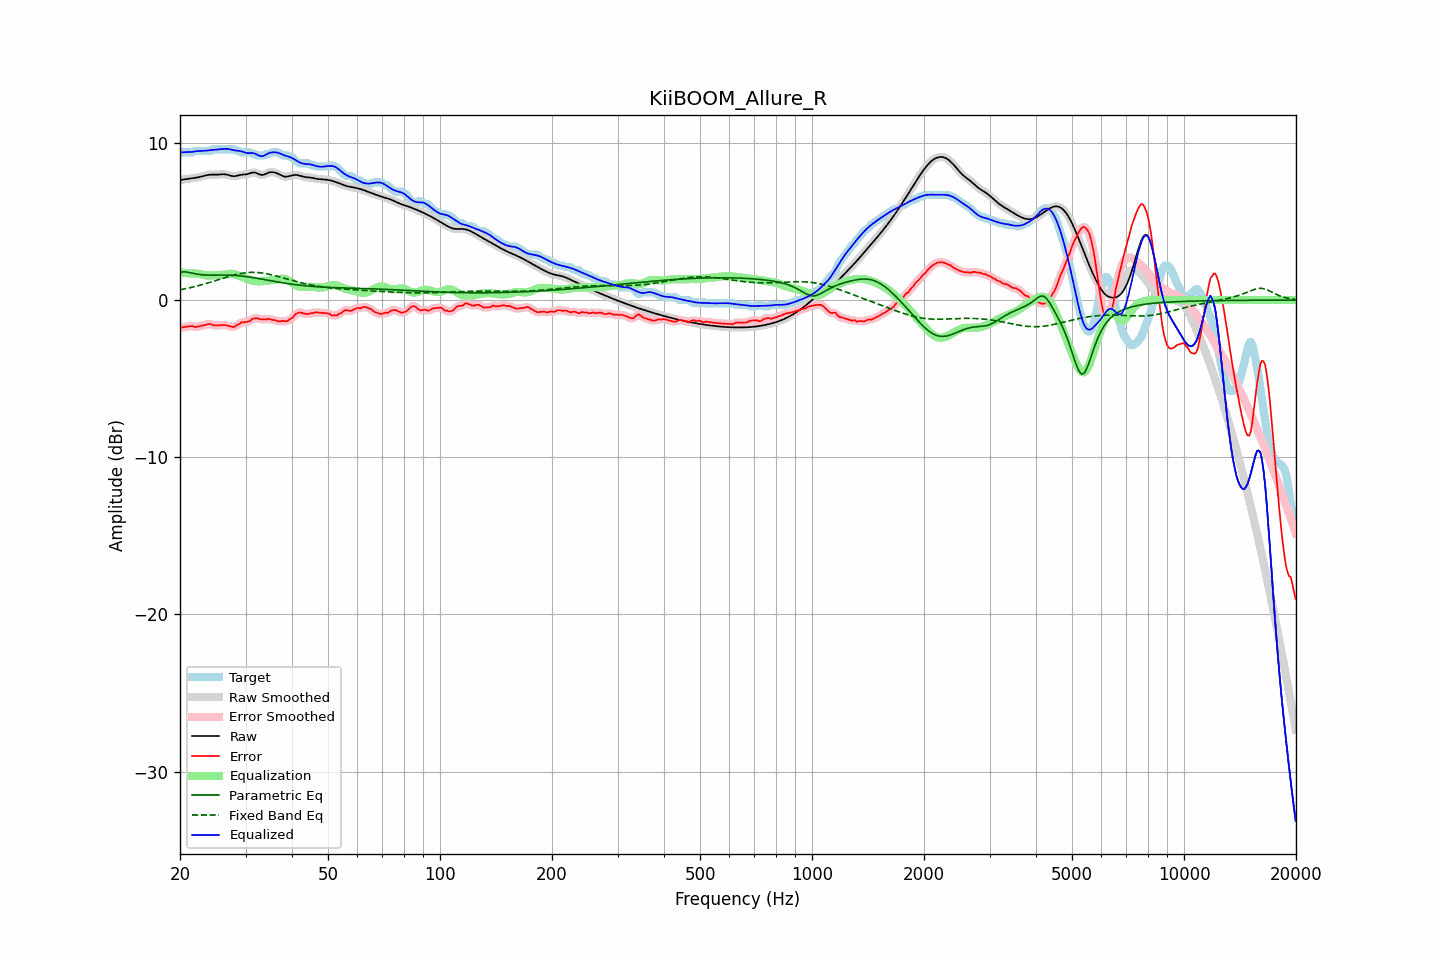

Data behind this chart, as committed beside it:
frequency, raw, error, smoothed, error_smoothed, equalization, parametric_eq, fixed_band_eq, equalized_raw, equalized_smoothed, target
20.00, 7.62, -1.81, 7.62, -1.80, 1.77, 1.75, 0.65, 9.39, 9.39, 9.43
20.20, 7.65, -1.75, 7.65, -1.76, 1.75, 1.77, 0.67, 9.40, 9.40, 9.40
20.40, 7.67, -1.73, 7.67, -1.73, 1.74, 1.79, 0.69, 9.41, 9.40, 9.40
20.61, 7.69, -1.71, 7.68, -1.71, 1.73, 1.79, 0.71, 9.41, 9.41, 9.40
20.81, 7.70, -1.70, 7.70, -1.70, 1.71, 1.79, 0.73, 9.41, 9.41, 9.40
21.02, 7.71, -1.68, 7.71, -1.68, 1.70, 1.77, 0.76, 9.41, 9.42, 9.40
21.23, 7.72, -1.67, 7.72, -1.66, 1.69, 1.75, 0.78, 9.42, 9.42, 9.40
21.44, 7.74, -1.66, 7.74, -1.67, 1.68, 1.73, 0.80, 9.42, 9.42, 9.40
21.66, 7.75, -1.66, 7.75, -1.68, 1.69, 1.70, 0.83, 9.44, 9.44, 9.41
21.87, 7.77, -1.72, 7.77, -1.70, 1.69, 1.68, 0.85, 9.45, 9.45, 9.49
22.09, 7.78, -1.71, 7.78, -1.71, 1.68, 1.66, 0.88, 9.47, 9.47, 9.50
22.31, 7.80, -1.69, 7.80, -1.70, 1.68, 1.64, 0.90, 9.48, 9.48, 9.50
22.54, 7.83, -1.67, 7.83, -1.67, 1.66, 1.63, 0.93, 9.49, 9.49, 9.50
22.76, 7.85, -1.65, 7.85, -1.65, 1.64, 1.61, 0.96, 9.49, 9.49, 9.50
22.99, 7.88, -1.62, 7.88, -1.62, 1.62, 1.60, 0.99, 9.49, 9.49, 9.50
23.22, 7.91, -1.59, 7.91, -1.59, 1.59, 1.60, 1.02, 9.50, 9.50, 9.50
23.45, 7.93, -1.56, 7.93, -1.56, 1.57, 1.59, 1.05, 9.50, 9.50, 9.50
23.69, 7.95, -1.54, 7.95, -1.54, 1.56, 1.59, 1.08, 9.51, 9.51, 9.50
23.92, 7.97, -1.53, 7.97, -1.53, 1.56, 1.59, 1.11, 9.53, 9.53, 9.50
24.16, 7.98, -1.52, 7.98, -1.54, 1.56, 1.59, 1.14, 9.54, 9.54, 9.50
24.40, 7.98, -1.58, 7.98, -1.57, 1.57, 1.59, 1.17, 9.55, 9.55, 9.56
24.65, 7.98, -1.61, 7.98, -1.60, 1.58, 1.59, 1.20, 9.56, 9.56, 9.60
24.89, 7.98, -1.62, 7.98, -1.62, 1.59, 1.59, 1.23, 9.57, 9.57, 9.60
25.14, 7.98, -1.62, 7.98, -1.62, 1.60, 1.59, 1.27, 9.58, 9.58, 9.60
25.39, 7.98, -1.61, 7.99, -1.61, 1.60, 1.59, 1.30, 9.58, 9.59, 9.60
25.65, 7.99, -1.60, 7.99, -1.60, 1.60, 1.59, 1.33, 9.60, 9.60, 9.60
25.91, 8.00, -1.59, 8.00, -1.59, 1.60, 1.59, 1.36, 9.61, 9.61, 9.60
26.16, 8.01, -1.59, 8.01, -1.59, 1.61, 1.59, 1.40, 9.62, 9.62, 9.60
26.43, 8.00, -1.59, 8.00, -1.59, 1.62, 1.59, 1.43, 9.62, 9.62, 9.60
26.69, 7.98, -1.61, 7.98, -1.61, 1.64, 1.59, 1.46, 9.62, 9.62, 9.60
26.96, 7.96, -1.64, 7.96, -1.64, 1.65, 1.59, 1.49, 9.61, 9.61, 9.60
27.23, 7.93, -1.67, 7.93, -1.67, 1.67, 1.58, 1.52, 9.59, 9.59, 9.60
27.50, 7.90, -1.70, 7.90, -1.70, 1.67, 1.58, 1.55, 9.57, 9.57, 9.60
27.77, 7.88, -1.71, 7.88, -1.71, 1.66, 1.57, 1.58, 9.54, 9.55, 9.60
28.05, 7.88, -1.70, 7.88, -1.68, 1.64, 1.57, 1.60, 9.52, 9.53, 9.58
28.33, 7.90, -1.61, 7.90, -1.64, 1.61, 1.56, 1.63, 9.51, 9.51, 9.51
28.62, 7.92, -1.57, 7.92, -1.57, 1.58, 1.55, 1.65, 9.50, 9.50, 9.50
28.90, 7.95, -1.52, 7.95, -1.50, 1.54, 1.54, 1.67, 9.49, 9.49, 9.47
29.19, 7.97, -1.43, 7.97, -1.45, 1.50, 1.53, 1.69, 9.46, 9.46, 9.40
29.48, 7.98, -1.41, 7.98, -1.42, 1.45, 1.52, 1.71, 9.44, 9.43, 9.40
29.78, 7.99, -1.41, 7.99, -1.40, 1.41, 1.51, 1.73, 9.40, 9.40, 9.40
30.08, 8.00, -1.40, 8.00, -1.40, 1.37, 1.50, 1.74, 9.37, 9.37, 9.40
30.38, 8.01, -1.38, 8.02, -1.38, 1.34, 1.48, 1.75, 9.35, 9.35, 9.40
30.68, 8.05, -1.35, 8.05, -1.34, 1.30, 1.47, 1.75, 9.35, 9.35, 9.40
30.99, 8.08, -1.29, 8.08, -1.28, 1.27, 1.45, 1.76, 9.35, 9.35, 9.38
31.30, 8.11, -1.20, 8.11, -1.23, 1.24, 1.43, 1.76, 9.35, 9.35, 9.32
31.61, 8.12, -1.17, 8.12, -1.18, 1.22, 1.42, 1.76, 9.34, 9.33, 9.30
31.93, 8.10, -1.17, 8.10, -1.15, 1.20, 1.40, 1.76, 9.30, 9.30, 9.27
32.24, 8.06, -1.15, 8.06, -1.16, 1.19, 1.38, 1.75, 9.25, 9.25, 9.21
32.57, 8.01, -1.18, 8.01, -1.19, 1.18, 1.37, 1.75, 9.20, 9.20, 9.20
32.89, 7.97, -1.22, 7.98, -1.21, 1.19, 1.35, 1.74, 9.16, 9.16, 9.20
33.22, 7.96, -1.24, 7.96, -1.23, 1.20, 1.33, 1.72, 9.16, 9.16, 9.20
33.55, 7.97, -1.23, 7.98, -1.24, 1.21, 1.31, 1.71, 9.18, 9.18, 9.20
33.89, 8.01, -1.22, 8.01, -1.23, 1.22, 1.29, 1.69, 9.23, 9.23, 9.23
34.23, 8.06, -1.24, 8.06, -1.21, 1.22, 1.27, 1.67, 9.28, 9.28, 9.30
34.57, 8.10, -1.19, 8.10, -1.21, 1.23, 1.25, 1.65, 9.33, 9.33, 9.30
34.92, 8.13, -1.21, 8.13, -1.22, 1.24, 1.24, 1.63, 9.37, 9.37, 9.34
35.27, 8.14, -1.26, 8.14, -1.24, 1.26, 1.22, 1.60, 9.39, 9.39, 9.40
35.62, 8.13, -1.26, 8.13, -1.27, 1.27, 1.20, 1.58, 9.40, 9.40, 9.40
35.97, 8.11, -1.28, 8.11, -1.29, 1.29, 1.18, 1.55, 9.40, 9.40, 9.40
... 635 more rows
